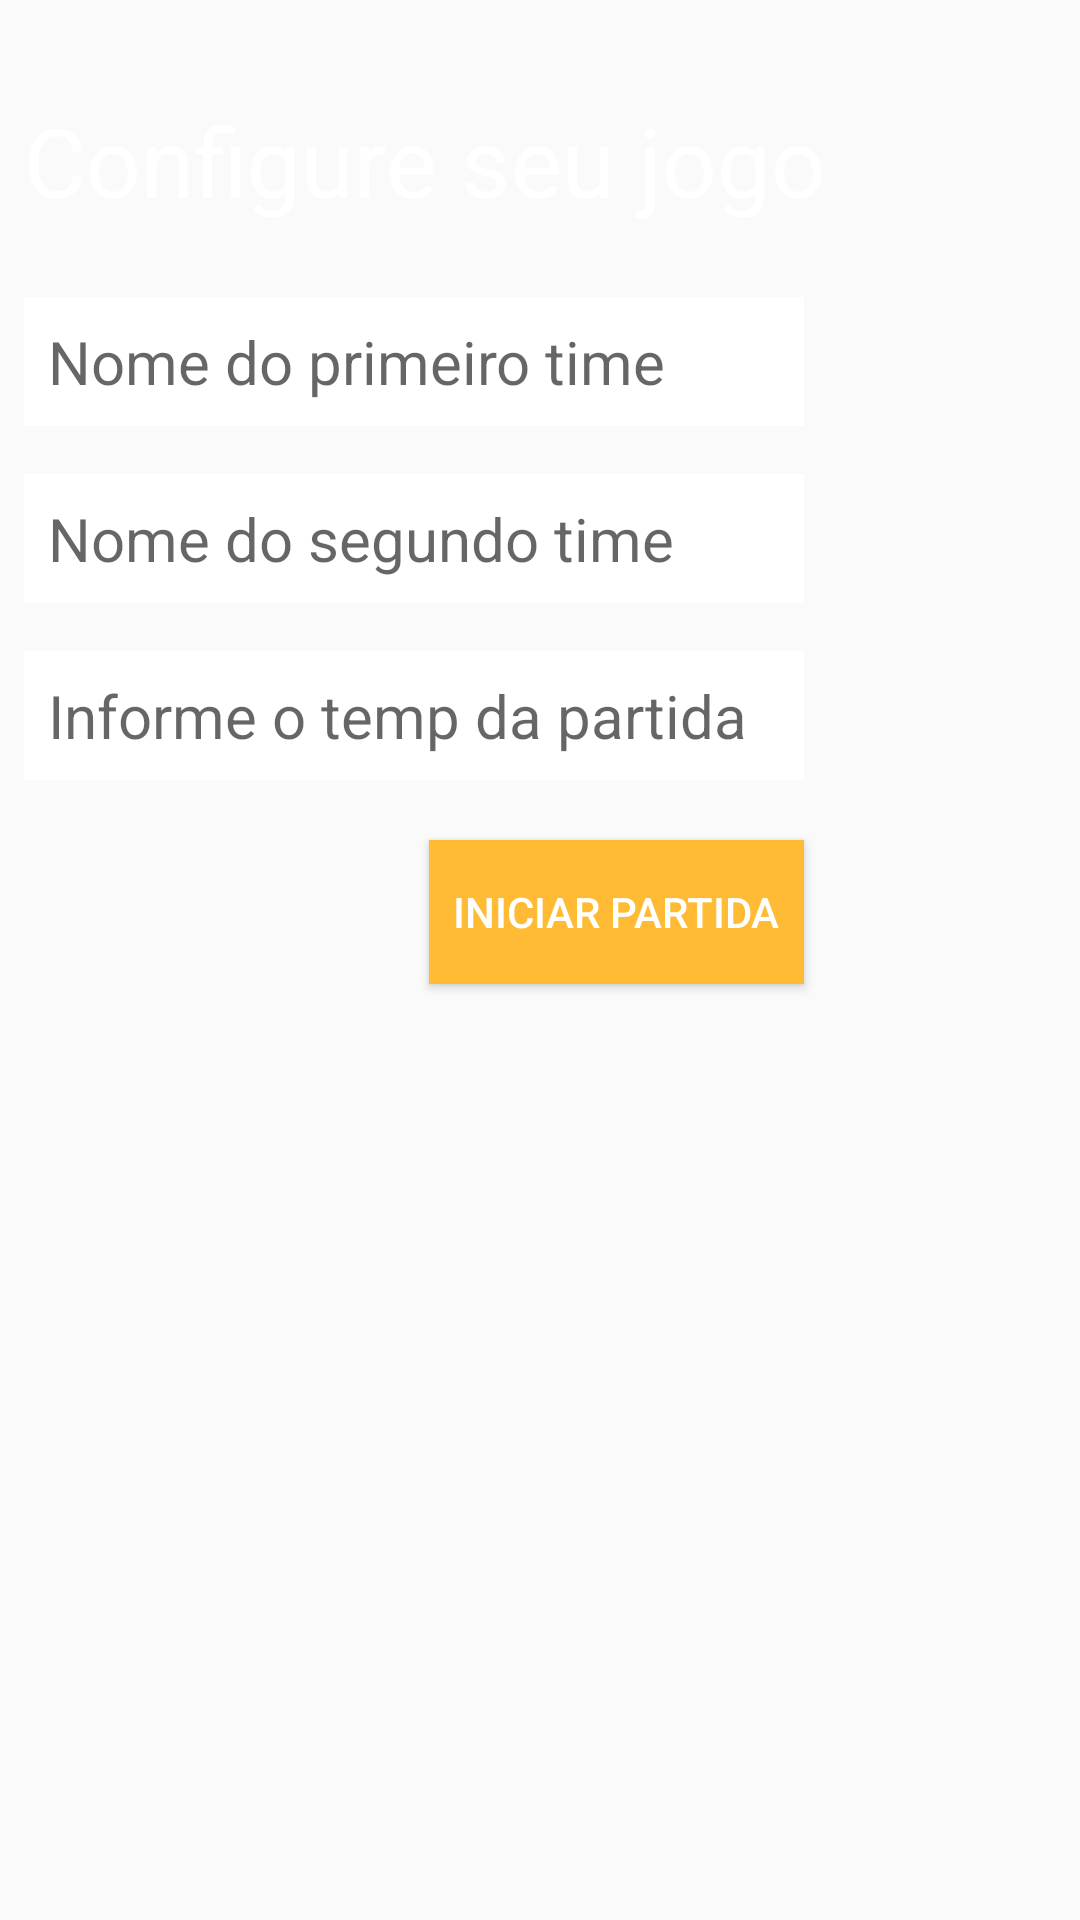

Layout XML and referenced resources for this Android screen:
<!-- AndroidManifest.xml: application theme AppTheme -->
<!-- res/layout/activity_main.xml -->
<?xml version="1.0" encoding="utf-8"?>
<android.support.constraint.ConstraintLayout xmlns:android="http://schemas.android.com/apk/res/android"
    xmlns:app="http://schemas.android.com/apk/res-auto"
    xmlns:tools="http://schemas.android.com/tools"
    android:id="@+id/layout"
    android:layout_width="match_parent"
    android:layout_height="match_parent"
    tools:context="br.com.juliorgm.pelota.MainActivity"
    tools:layout_editor_absoluteY="81dp">

    <ImageView
        android:id="@+id/imgFundo"
        android:layout_width="wrap_content"
        android:layout_height="wrap_content"
        android:contentDescription="@string/main_background"
        android:scaleType="matrix"
        app:layout_constraintBottom_toBottomOf="parent"
        app:layout_constraintStart_toStartOf="parent"
        app:layout_constraintTop_toTopOf="parent"
        app:layout_constraintVertical_bias="0.0"
        app:srcCompat="@drawable/futebol" />

    <TextView
        android:id="@+id/txtConfigurePelota"
        android:layout_width="wrap_content"
        android:layout_height="wrap_content"
        android:layout_marginStart="8dp"
        android:layout_marginTop="32dp"
        android:text="@string/main_configure"
        android:textAlignment="center"
        android:textColor="@android:color/background_light"
        android:textSize="32sp"
        app:layout_constraintStart_toStartOf="parent"
        app:layout_constraintTop_toTopOf="parent" />

    <EditText
        android:id="@+id/txtPrimeirTime"
        android:layout_width="260dp"
        android:layout_height="wrap_content"
        android:layout_marginStart="8dp"
        android:layout_marginTop="24dp"
        android:background="@android:color/background_light"
        android:ems="10"
        android:hint="@string/main_time1"
        android:inputType="textPersonName"
        android:padding="8dp"
        android:textAlignment="textStart"
        android:textSize="20sp"
        app:layout_constraintStart_toStartOf="parent"
        app:layout_constraintTop_toBottomOf="@+id/txtConfigurePelota" />

    <EditText
        android:id="@+id/txtSegundoTme"
        android:layout_width="260dp"
        android:layout_height="wrap_content"
        android:layout_marginStart="8dp"
        android:layout_marginTop="16dp"
        android:background="@android:color/background_light"
        android:ems="10"
        android:hint="@string/main_time2"
        android:inputType="textPersonName"
        android:padding="8dp"
        android:textAlignment="textStart"
        android:textSize="20sp"
        app:layout_constraintLeft_toLeftOf="parent"
        app:layout_constraintTop_toBottomOf="@+id/txtPrimeirTime" />

    <EditText
        android:id="@+id/txtTempoPartida"
        android:layout_width="260dp"
        android:layout_height="wrap_content"
        android:layout_marginStart="8dp"
        android:layout_marginTop="16dp"
        android:background="@android:color/background_light"
        android:ems="10"
        android:hint="@string/main_tempo"
        android:inputType="number"
        android:padding="8dp"
        android:textAlignment="textStart"
        android:textSize="20sp"
        app:layout_constraintLeft_toLeftOf="parent"
        app:layout_constraintTop_toBottomOf="@+id/txtSegundoTme" />

    <Button
        android:id="@+id/btnIniciarPartida"
        android:layout_width="wrap_content"
        android:layout_height="wrap_content"
        android:layout_marginStart="8dp"
        android:layout_marginTop="20dp"
        android:background="@android:color/holo_orange_light"
        android:onClick="iniciarPartida"
        android:padding="8dp"
        android:text="@string/main_inicio"
        android:textColor="@android:color/background_light"
        app:layout_constraintEnd_toEndOf="@+id/txtTempoPartida"
        app:layout_constraintHorizontal_bias="1.0"
        app:layout_constraintStart_toStartOf="parent"
        app:layout_constraintTop_toBottomOf="@+id/txtTempoPartida" />

</android.support.constraint.ConstraintLayout>
<!-- resources referenced by this layout -->
<resources>
  <string name="main_background">Imagem de fundo</string>
  <string name="main_configure">Configure seu jogo</string>
  <string name="main_inicio">Iniciar Partida</string>
  <string name="main_tempo">Informe o temp da partida</string>
  <string name="main_time1">Nome do primeiro time</string>
  <string name="main_time2">Nome do segundo time</string>
  <style name="AppTheme" parent="Theme.AppCompat.Light.DarkActionBar">
          
          <item name="colorPrimary">@android:color/holo_orange_light</item>
          <item name="colorPrimaryDark">@android:color/holo_orange_dark</item>
          <item name="colorAccent">@android:color/holo_green_light</item>
      </style>
</resources>
